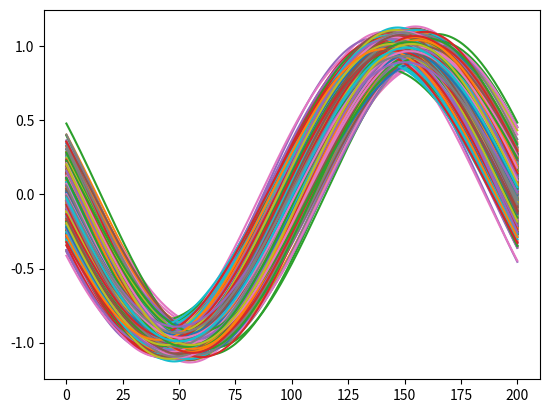
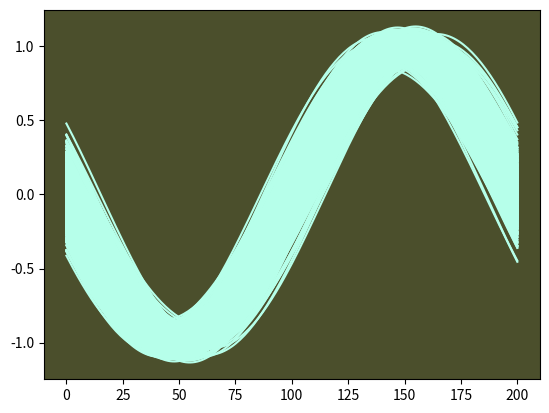
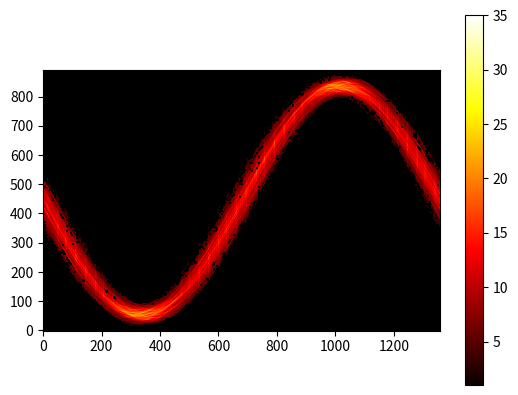

Python code for these plots, in order:
import numpy as np
import matplotlib.pyplot as plt
import pandas as pd

np.random.seed(0)

# [redacted]
def bres_segment_count_slow(x0, y0, x1, y1, grid):
    """Bresenham's algorithm.

    The value of grid[x,y] is incremented for each x,y
    in the line from (x0,y0) up to but not including (x1, y1).
    """

    if np.any(np.isnan([x0,y0,x1,y1])):
        return

    nrows, ncols = grid.shape

    dx = abs(x1 - x0)
    dy = abs(y1 - y0)

    sx = 0
    if x0 < x1:
        sx = 1
    else:
        sx = -1
    sy = 0
    if y0 < y1:
        sy = 1
    else:
        sy = -1

    err = dx - dy

    while True:
        # Note: this test is moved before setting
        # the value, so we don't set the last point.
        if x0 == x1 and y0 == y1:
            break

        if 0 <= x0 < nrows and 0 <= y0 < ncols:
            grid[int(x0), int(y0)] += 1

        e2 = 2 * err
        if e2 > -dy:
            err -= dy
            x0 += sx
        if e2 < dx:
            err += dx
            y0 += sy

def bres_curve_count_slow(y, x, grid):
    for k in range(x.size - 1):
        x0 = x[k]
        y0 = y[k]
        x1 = x[k+1]
        y1 = y[k+1]
        bres_segment_count_slow(x0, y0, x1, y1, grid)

def linear_scale(x,src_min,src_max,dst_min,dst_max):
    return dst_min+(x-src_min)*(dst_max-dst_min)/(src_max-src_min)


grid_W = 1358
grid_H = 892
grid = np.zeros((grid_H, grid_W), dtype=np.int32)

t = np.linspace(-np.pi, np.pi, 201)

ys = []

for i in range(0,1000):
    ys.append(np.random.normal(loc=1,scale=.05)*np.sin(np.random.normal(loc=1,scale=.01)*t+np.random.normal(loc=0,scale=.15)))

df = pd.DataFrame(ys).transpose()

fig, ax = plt.subplots(1)
df.plot(legend=False,ax=ax)
ax.figure.savefig('pandas.png',bbox_inches='tight', dpi=300)

fig, ax = plt.subplots(1)
df.plot(legend=False,ax=ax,color='#b6ffea')
ax.set_facecolor('#4b4f2c')
ax.figure.savefig('pandas_m.png',bbox_inches='tight', dpi=300)


tmin = np.nanmin(t)
tmax = np.nanmax(t)

ymin = np.nanmin(ys)
ymax = np.nanmax(ys)

t_d = np.round(linear_scale(t,tmin,tmax,0,grid_W))

ys_d = []
for y in ys:
    ys_d.append(np.round(linear_scale(y,ymin,ymax,0,grid_H)))

for yd in ys_d:
    bres_curve_count_slow(t_d, yd, grid)

plt.figure()
grid = grid.astype(np.float32)
grid[grid==0] = np.nan
plt.imshow(grid,origin='lower',cmap=plt.cm.hot)
ax = plt.gca()
ax.set_facecolor('k')
plt.colorbar()
plt.savefig("hand_made_persistence.png", bbox_inches='tight', dpi=300)
plt.show()